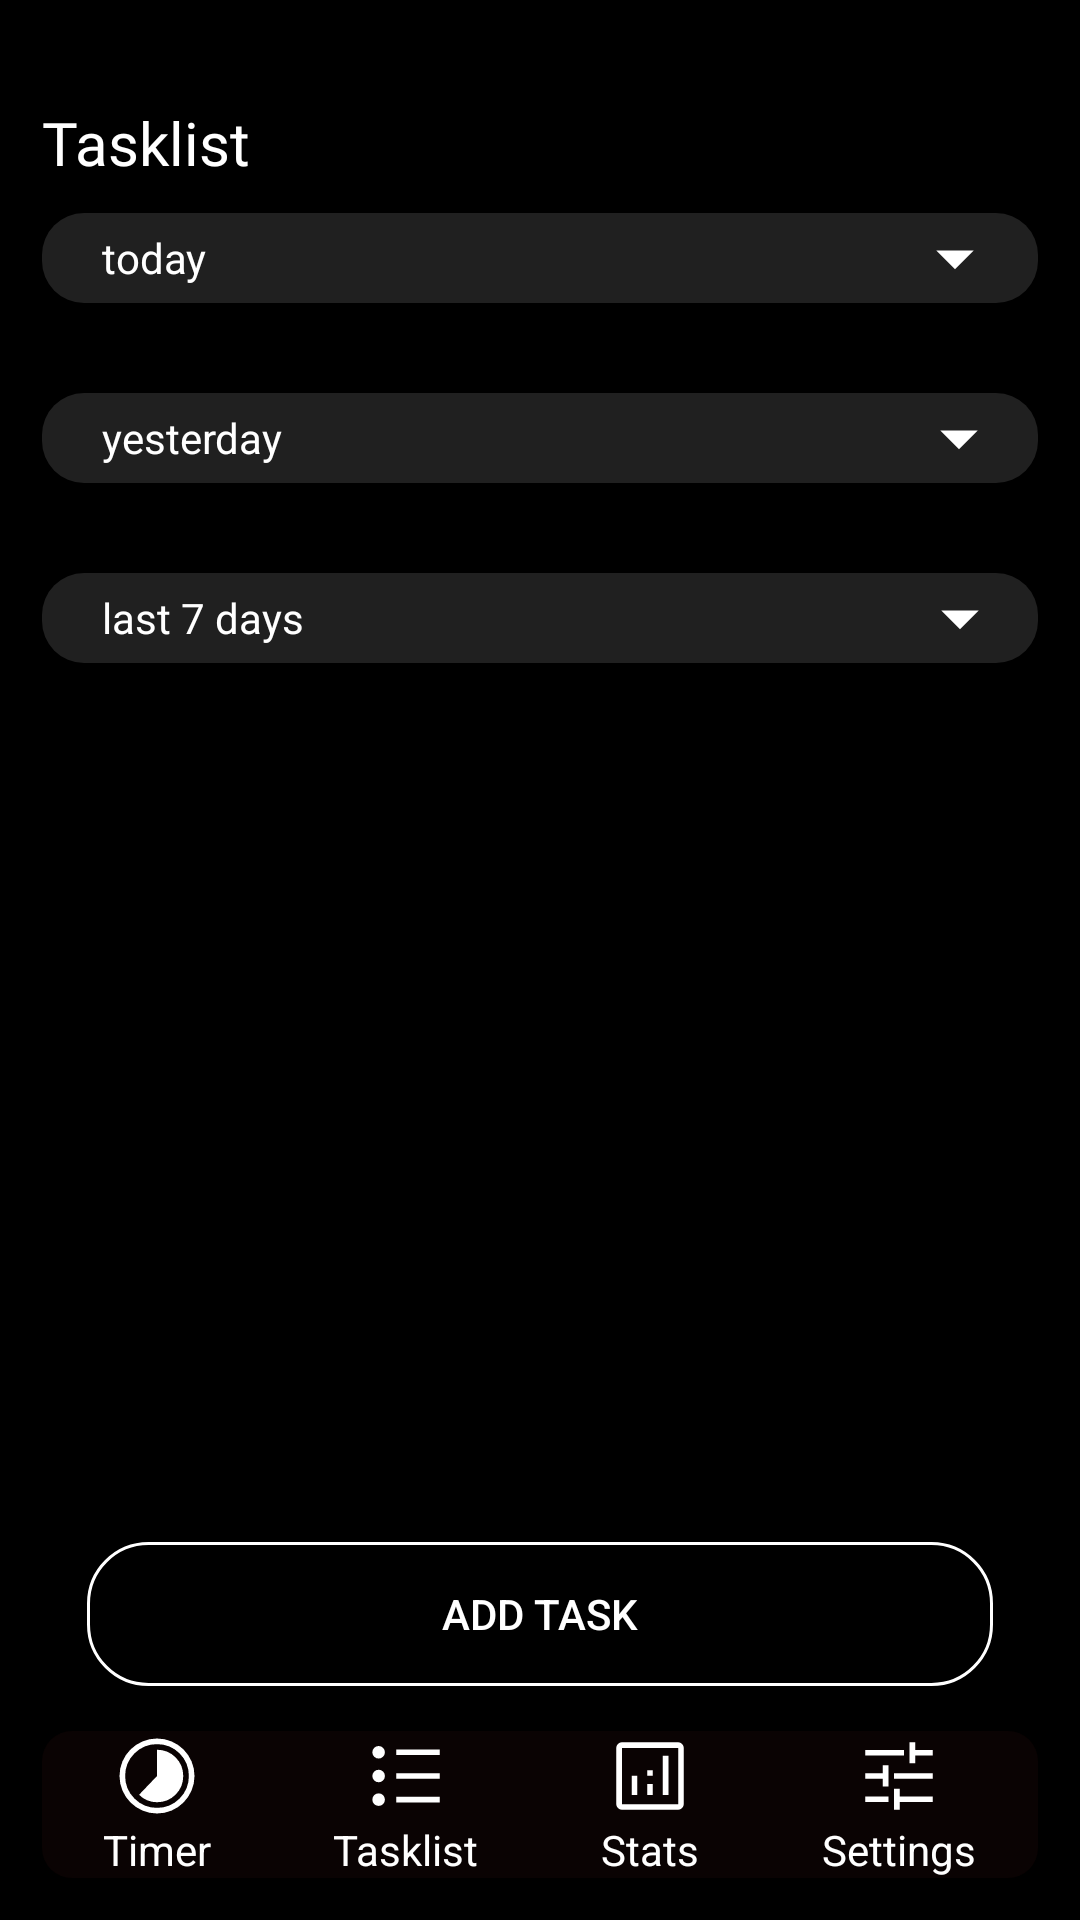

Reconstruct the res/layout file that produces this screen, plus the resources it refers to.
<!-- AndroidManifest.xml: application theme Theme.PomoApp -->
<!-- res/layout/activity_task_list.xml -->
<?xml version="1.0" encoding="utf-8"?>
<androidx.constraintlayout.widget.ConstraintLayout xmlns:android="http://schemas.android.com/apk/res/android"
    xmlns:app="http://schemas.android.com/apk/res-auto"
    xmlns:tools="http://schemas.android.com/tools"
    android:layout_width="match_parent"
    android:layout_height="match_parent"
    android:background="@color/black"
    android:padding="14dp"
    tools:context=".TaskListActivity">


    <TextView
        android:id="@+id/tvTaskListTitle"
        android:layout_width="wrap_content"
        android:layout_height="wrap_content"
        android:layout_marginTop="20dp"
        android:fontFamily="@font/epilogue_variable"
        android:text="@string/tasklist_activity_main_title"
        android:textColor="#FFFFFF"
        android:textFontWeight="500"
        android:textSize="20sp"
        app:layout_constraintStart_toStartOf="parent"
        app:layout_constraintTop_toTopOf="parent"
        tools:targetApi="p" />

    <TextView
        android:id="@+id/tvTaskListNoTasksToDisplay"
        android:layout_width="match_parent"
        android:layout_height="wrap_content"
        android:layout_gravity="center_vertical"
        android:gravity="center_horizontal"
        android:paddingTop="20dp"
        android:text="No tasks to display"
        android:textColor="@color/white"
        android:visibility="gone"
        app:layout_constraintBottom_toTopOf="@id/svrv"
        app:layout_constraintEnd_toEndOf="parent"
        app:layout_constraintStart_toStartOf="parent"
        app:layout_constraintTop_toBottomOf="@id/tvTaskListTitle"
        tools:visibility="visible" />


    <ScrollView
        android:id="@+id/svrv"
        android:layout_width="match_parent"
        android:layout_height="wrap_content"
        app:layout_constraintEnd_toEndOf="parent"
        app:layout_constraintStart_toStartOf="parent"
        app:layout_constraintTop_toBottomOf="@id/tvTaskListNoTasksToDisplay">

        <LinearLayout
            android:layout_width="match_parent"
            android:layout_height="wrap_content"
            android:orientation="vertical">

            <LinearLayout
                android:id="@+id/llTasksToday"
                android:layout_width="match_parent"
                android:layout_height="wrap_content"
                android:layout_marginTop="10dp"
                android:background="@drawable/rounded_light_grey_background"
                android:orientation="horizontal"
                android:paddingStart="20dp"
                android:weightSum="1">

                <TextView
                    android:id="@+id/tvTasksToday"
                    android:layout_width="wrap_content"
                    android:layout_height="wrap_content"
                    android:layout_gravity="center"
                    android:layout_weight=".9"
                    android:text="today"
                    android:textColor="@color/white" />

                <ImageView
                    android:id="@+id/ivTasksToday"
                    android:layout_width="wrap_content"
                    android:layout_height="wrap_content"
                    android:layout_gravity="center"
                    android:layout_weight="0.1"
                    android:src="@drawable/arrow_down_task_list" />

            </LinearLayout>

            <androidx.recyclerview.widget.RecyclerView
                android:id="@+id/rvTasksToday"
                android:layout_width="match_parent"
                android:layout_height="wrap_content"
                android:layout_marginTop="10dp"
                android:layout_marginBottom="10dp"
                tools:visibility="gone" />

            <LinearLayout
                android:id="@+id/llTasksYesterday"
                android:layout_width="match_parent"
                android:layout_height="wrap_content"
                android:layout_marginTop="10dp"
                android:background="@drawable/rounded_light_grey_background"
                android:orientation="horizontal"
                android:paddingStart="20dp"
                android:weightSum="1">

                <TextView
                    android:id="@+id/tvTasksYesterday"
                    android:layout_width="wrap_content"
                    android:layout_height="wrap_content"
                    android:layout_gravity="center"
                    android:layout_weight=".9"
                    android:text="yesterday"
                    android:textColor="@color/white" />

                <ImageView
                    android:id="@+id/ivTasksYesterday"
                    android:layout_width="wrap_content"
                    android:layout_height="wrap_content"
                    android:layout_gravity="center"
                    android:layout_weight="0.1"
                    android:src="@drawable/arrow_down_task_list" />

            </LinearLayout>

            <androidx.recyclerview.widget.RecyclerView
                android:id="@+id/rvTasksYesterday"
                android:layout_width="match_parent"
                android:layout_height="wrap_content"
                android:layout_marginTop="10dp"
                android:layout_marginBottom="10dp"
                tools:visibility="gone" />


            <LinearLayout
                android:id="@+id/llTasksLast7Days"
                android:layout_width="match_parent"
                android:layout_height="wrap_content"
                android:layout_marginTop="10dp"
                android:background="@drawable/rounded_light_grey_background"
                android:orientation="horizontal"
                android:paddingStart="20dp"
                android:weightSum="1">

                <TextView
                    android:id="@+id/tvTasksLast7Days"
                    android:layout_width="wrap_content"
                    android:layout_height="wrap_content"
                    android:layout_gravity="center"
                    android:layout_weight=".9"
                    android:text="last 7 days"
                    android:textColor="@color/white" />

                <ImageView
                    android:id="@+id/ivTasksLast7Days"
                    android:layout_width="wrap_content"
                    android:layout_height="wrap_content"
                    android:layout_gravity="center"
                    android:layout_weight="0.1"
                    android:src="@drawable/arrow_down_task_list" />

            </LinearLayout>

            <androidx.recyclerview.widget.RecyclerView
                android:id="@+id/rvTasksLast7Days"
                android:layout_width="match_parent"
                android:layout_height="wrap_content"
                android:layout_marginTop="10dp"
                android:layout_marginBottom="10dp"
                tools:visibility="gone" />
        </LinearLayout>
    </ScrollView>


    <Button
        android:id="@+id/btnAddTask"
        android:layout_width="match_parent"
        android:layout_height="wrap_content"
        android:layout_marginStart="15dp"
        android:layout_marginEnd="15dp"
        android:layout_marginBottom="15dp"
        android:background="@drawable/rounded_white_background_only_border"
        android:text="Add Task"
        android:textColor="@color/white"
        android:theme="@style/Button.White"
        app:layout_constraintBottom_toTopOf="@id/llNavbar"
        app:layout_constraintEnd_toEndOf="parent"
        app:layout_constraintStart_toStartOf="parent" />


    <LinearLayout
        android:id="@+id/llNavbar"
        android:layout_width="match_parent"
        android:layout_height="wrap_content"
        android:layout_marginTop="10dp"
        android:background="@drawable/rounded_black_background"
        android:orientation="horizontal"
        app:layout_constraintBottom_toBottomOf="parent"
        app:layout_constraintEnd_toEndOf="parent"
        app:layout_constraintStart_toStartOf="parent">

        <LinearLayout
            android:layout_width="wrap_content"
            android:layout_height="wrap_content"
            android:layout_gravity="center"
            android:layout_weight="1"
            android:gravity="center"
            android:orientation="vertical">

            <ImageView
                android:id="@+id/ivTimer"
                android:layout_width="30dp"
                android:layout_height="30dp"
                android:layout_gravity="center"

                android:contentDescription="@string/todo0"
                android:src="@drawable/timelapse_48px" />

            <TextView
                android:layout_width="wrap_content"
                android:layout_height="wrap_content"
                android:layout_gravity="center"
                android:gravity="center"
                android:text="Timer"
                android:textColor="@color/white" />

        </LinearLayout>


        <LinearLayout
            android:layout_width="wrap_content"
            android:layout_height="wrap_content"
            android:layout_gravity="center"
            android:layout_weight="1"
            android:gravity="center"
            android:orientation="vertical">

            <ImageView
                android:id="@+id/ivTaskList"
                android:layout_width="30dp"
                android:layout_height="30dp"
                android:contentDescription="@string/todo"
                android:src="@drawable/format_list_bulleted" />

            <TextView
                android:layout_width="wrap_content"
                android:layout_height="wrap_content"
                android:layout_gravity="center"
                android:gravity="center"
                android:text="Tasklist"
                android:textColor="@color/white" />


        </LinearLayout>


        <LinearLayout
            android:layout_width="wrap_content"
            android:layout_height="wrap_content"
            android:layout_gravity="center"
            android:layout_weight="1"
            android:gravity="center"
            android:orientation="vertical">

            <ImageView
                android:id="@+id/ivAnalytics"
                android:layout_width="30dp"
                android:layout_height="30dp"
                android:contentDescription="@string/todo"
                android:src="@drawable/analytics_48px" />

            <TextView
                android:layout_width="wrap_content"
                android:layout_height="wrap_content"
                android:layout_gravity="center"
                android:gravity="center"
                android:text="Stats"
                android:textColor="@color/white" />

        </LinearLayout>

        <LinearLayout
            android:layout_width="wrap_content"
            android:layout_height="wrap_content"
            android:layout_gravity="center"
            android:layout_weight="1"
            android:gravity="center"
            android:orientation="vertical">

            <ImageView
                android:id="@+id/ivSettings"
                android:layout_width="30dp"
                android:layout_height="30dp"
                android:contentDescription="@string/todo"
                android:src="@drawable/tune_48px" />

            <TextView
                android:layout_width="wrap_content"
                android:layout_height="wrap_content"
                android:layout_gravity="center"
                android:gravity="center"
                android:text="Settings"
                android:textColor="@color/white" />

        </LinearLayout>

    </LinearLayout>


</androidx.constraintlayout.widget.ConstraintLayout>
<!-- resources referenced by this layout -->
<resources>
  <color name="black">#FF000000</color>
  <color name="white">#FFFFFFFF</color>
  <!-- drawable arrow_down_task_list (drawable) -->
  <vector android:height="30dp"
      android:tint="#FFFFFF"
      android:viewportHeight="24"
      android:viewportWidth="24"
      android:width="30dp"
      xmlns:android="http://schemas.android.com/apk/res/android">
      <path
          android:fillColor="@android:color/white"
          android:pathData="M7,10l5,5 5,-5z" />
  </vector>
  <!-- drawable rounded_black_background (drawable) -->
  <?xml version="1.0" encoding="utf-8"?>
  <shape xmlns:android="http://schemas.android.com/apk/res/android">
      <solid android:color="@color/spec_black_80per" />
      <corners android:radius="10dp" />
  </shape>
  <!-- drawable rounded_light_grey_background (drawable) -->
  <?xml version="1.0" encoding="utf-8"?>
  <shape xmlns:android="http://schemas.android.com/apk/res/android">
      <solid android:color="@color/container_color_light" />
      <corners android:radius="14dp" />
  </shape>
  <!-- drawable rounded_white_background_only_border (drawable) -->
  <?xml version="1.0" encoding="utf-8"?>
  <shape xmlns:android="http://schemas.android.com/apk/res/android">
      <stroke
          android:color="@color/white"
          android:width="1dp" />
      <corners android:radius="20dp" />
  </shape>
  <!-- drawable tune_48px (drawable) -->
  <vector xmlns:android="http://schemas.android.com/apk/res/android"
      android:width="48dp"
      android:height="48dp"
      android:viewportWidth="960"
      android:viewportHeight="960"
      android:tint="#FFFFFF">
      <path
          android:fillColor="@android:color/white"
          android:pathData="M427,840L427,615L487,615L487,698L840,698L840,758L487,758L487,840L427,840ZM120,758L120,698L367,698L367,758L120,758ZM307,592L307,510L120,510L120,450L307,450L307,366L367,366L367,592L307,592ZM427,510L427,450L840,450L840,510L427,510ZM593,345L593,120L653,120L653,202L840,202L840,262L653,262L653,345L593,345ZM120,262L120,202L533,202L533,262L120,262Z" />
  </vector>
  <string name="tasklist_activity_main_title">Tasklist</string>
  <string name="todo" />
  <string name="todo0">TODO</string>
  <style name="Button.White" parent="ThemeOverlay.AppCompat">
          <item name="colorPrimary">@color/container_color_light</item>
      </style>
  <style name="Theme.PomoApp" parent="Theme.MaterialComponents.DayNight.NoActionBar">
          
          <item name="colorPrimary">@color/black</item>
          <item name="colorPrimaryVariant">@color/container_color_light</item>
          <item name="colorOnPrimary">@color/container_color_dark</item>
          
          <item name="colorSecondary">@color/teal_200</item>
          <item name="colorSecondaryVariant">@color/teal_700</item>
          <item name="colorOnSecondary">@color/black</item>
          
          <item name="android:statusBarColor">@color/black</item>
          
      </style>
  <color name="spec_black_80per">#CC0D0404</color>
  <color name="container_color_light">#202020</color>
  <color name="container_color_dark">#151515</color>
  <color name="teal_200">#FF03DAC5</color>
  <color name="teal_700">#FF018786</color>
</resources>
